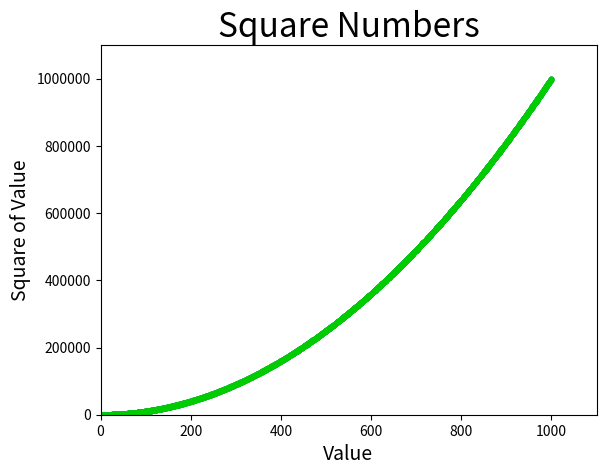

Generate this figure with matplotlib:
import matplotlib.pyplot as plt

x_values = range(1, 1001)
y_values = [x**2 for x in x_values]
plt.style.use('_classic_test_patch')
fig, ax = plt.subplots()

ax.scatter(x_values, y_values, s=10)

# Set chart title and label axes.
ax.set_title("Square Numbers", fontsize=24)
ax.set_xlabel("Value", fontsize=14)
ax.set_ylabel("Square of Value", fontsize=14)

# Set size of tick labels.
ax.axis([0, 1100, 0, 1_100_000])
ax.ticklabel_format(style = 'plain')
ax.scatter(x_values, y_values, color=(0, 0.8, 0),s=10)

plt.show()